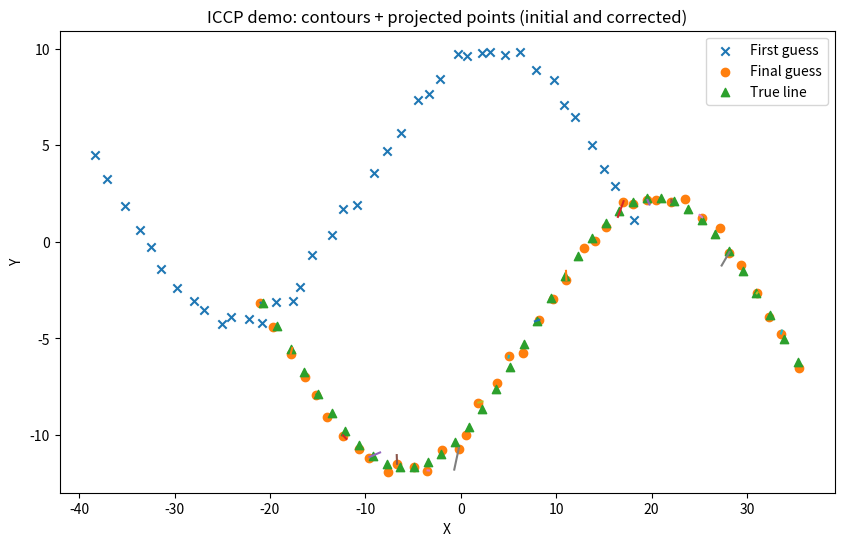
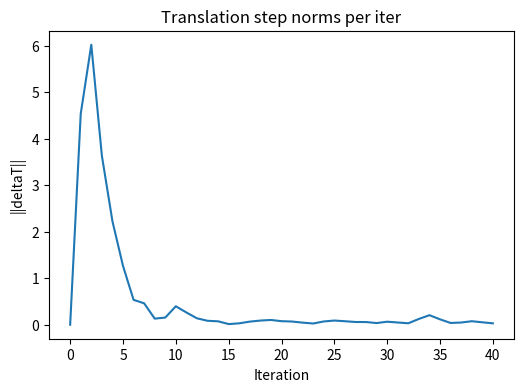

Here is the Python script that generated these plots, in order:
# ICCP implementation + demo
# This notebook implements the ICCP algorithm you described:
# - builds a 2D contour map (grid)
# - computes contour lines for many levels (matplotlib)
# - for each measurement point, finds a matching contour point:
#     * prefer nearest point on precomputed contour lines for the same level (or nearest level)
#     * fallback: use gradient-based projection (Newton-like) to move the point to the isocontour
# - computes optimal translation (mean of q - p') and iterates until convergence
#
# The demo generates a synthetic terrain with multiple Gaussian hills, simulates measurements
# taken along a path (with a true translation applied), adds noise, and recovers the translation.
#
# Notes:
# - Uses matplotlib to extract contour paths.
# - Uses scipy.spatial.cKDTree when available; otherwise falls back to numpy brute-force search.
# - Plots: contour map, measured points before/after correction, matched correspondences,
#   and translation norm per iteration.
#
# Run this cell to execute the demo and observe results.

import numpy as np
import matplotlib.pyplot as plt

try:
    from scipy.spatial import cKDTree as KDTree
    KD_AVAILABLE = True
except Exception:
    KD_AVAILABLE = False


def make_contour_map(xmin=-50, xmax=50, ymin=-50, ymax=50, nx=301, ny=301, seed=0):
    rng = np.random.RandomState(seed)
    xs = np.linspace(xmin, xmax, nx)
    ys = np.linspace(ymin, ymax, ny)
    X, Y = np.meshgrid(xs, ys)
    Z = np.zeros_like(X)
    centers = [(-20, -10), (10, -5), (15, 20), (-5, 25)]
    amps = [30, 20, 40, -25]
    sigmas = [8, 6, 10, 12]
    for c, a, s in zip(centers, amps, sigmas):
        Z += a * np.exp(-(((X-c[0])**2 + (Y-c[1])**2) / (2*s*s)))
    Z += 0.2 * X + 0.1 * Y + 3.0 * np.sin(0.15 * X) * np.cos(0.12 * Y)
    Z += 0.5 * rng.normal(size=Z.shape)
    return xs, ys, Z


def extract_contour_points(xs, ys, Z, levels_count=80):
    levels = np.linspace(np.min(Z), np.max(Z), levels_count)
    cs = plt.contour(xs, ys, Z, levels=levels)
    contour_points = {}
    for i, level in enumerate(cs.levels):
        pts = []
        coll = cs.collections[i]
        for path in coll.get_paths():
            v = path.vertices
            if v.size:
                pts.append(v)
        if pts:
            contour_points[level] = np.vstack(pts)
    plt.clf()
    return contour_points


def build_level_kdtrees(contour_points):
    kd = {}
    for level, pts in contour_points.items():
        if KD_AVAILABLE and pts.shape[0] > 0:
            kd[level] = KDTree(pts)
        else:
            kd[level] = pts
    return kd


def bilinear_interpolate(xs, ys, Z, xq, yq):
    xq = np.array(xq)
    yq = np.array(yq)
    dx = xs[1] - xs[0]
    dy = ys[1] - ys[0]
    ix = (xq - xs[0]) / dx
    iy = (yq - ys[0]) / dy
    ix0 = np.floor(ix).astype(int)
    iy0 = np.floor(iy).astype(int)
    ix0 = np.clip(ix0, 0, len(xs)-2)
    iy0 = np.clip(iy0, 0, len(ys)-2)
    tx = (ix - ix0)
    ty = (iy - iy0)
    z00 = Z[iy0, ix0]
    z10 = Z[iy0, ix0+1]
    z01 = Z[iy0+1, ix0]
    z11 = Z[iy0+1, ix0+1]
    z = (1-tx)*(1-ty)*z00 + tx*(1-ty)*z10 + (1-tx)*ty*z01 + tx*ty*z11
    return z


def interp_grad_from_precomputed(xs, ys, dz_dx, dz_dy, xq, yq):
    gx = bilinear_interpolate(xs, ys, dz_dx, xq, yq)
    gy = bilinear_interpolate(xs, ys, dz_dy, xq, yq)
    return gx, gy


def project_point_to_isocontour_gradient(xs, ys, Z, dz_dx, dz_dy, point, z_target, max_iter=20, tol=1e-3):
    q = np.array(point, dtype=float)
    for _ in range(max_iter):
        fval = bilinear_interpolate(xs, ys, Z, q[0], q[1])
        residual = z_target - fval
        if abs(residual) < tol:
            break
        gx, gy = interp_grad_from_precomputed(xs, ys, dz_dx, dz_dy, q[0], q[1])
        gnorm2 = gx*gx + gy*gy
        if gnorm2 < 1e-8:
            break
        step = np.array([gx, gy]) * (residual / gnorm2)
        q = q + step
    final_res = z_target - bilinear_interpolate(xs, ys, Z, q[0], q[1])
    return q, final_res


def find_nearest_contour_level(contour_points, desired_level):
    if len(contour_points)==0:
        return None
    levels = np.array(list(contour_points.keys()))
    idx = np.argmin(np.abs(levels - desired_level))
    return levels[idx]


def find_nearest_on_contour_kdtree_or_bruteforce(contour_points, kdtrees, level, point):
    if level not in contour_points:
        return None, np.inf
    pts = contour_points[level]
    if KD_AVAILABLE and isinstance(kdtrees.get(level, None), KDTree):
        d, idx = kdtrees[level].query(point)
        return pts[idx], d
    else:
        d2 = np.sum((pts - point)**2, axis=1)
        idx = np.argmin(d2)
        return pts[idx], np.sqrt(d2[idx])


def iccp(xs, ys, Z, P, T0=np.array([0.0,0.0]), eps=1e-3, max_iter=40, verbose=True):
    contour_points = extract_contour_points(xs, ys, Z, levels_count=100)
    kdtrees = build_level_kdtrees(contour_points)
    # Precompute gradients once
    dz_dy, dz_dx = np.gradient(Z, ys, xs)  # shape matches Z

    T = np.array(T0, dtype=float)
    history = [T.copy()]
    matched_history = []

    for k in range(max_iter):
        projected = P[:, :2] + T
        matched_q = np.zeros_like(projected)
        valid_mask = np.zeros(len(P), dtype=bool)
        for i, (pprime, zi) in enumerate(zip(projected, P[:,2])):
            if len(contour_points)==0:
                # fallback to gradient-only projection
                q, res = project_point_to_isocontour_gradient(xs, ys, Z, dz_dx, dz_dy, pprime, zi)
                matched_q[i] = q
                valid_mask[i] = True
                continue
            nearest_level = find_nearest_contour_level(contour_points, zi)
            q_candidate, d_candidate = find_nearest_on_contour_kdtree_or_bruteforce(contour_points, kdtrees, nearest_level, pprime)
            # Attempt gradient projection from pprime
            q_proj, res = project_point_to_isocontour_gradient(xs, ys, Z, dz_dx, dz_dy, pprime, zi, max_iter=12, tol=1e-3)
            if abs(res) < 5e-2:
                matched_q[i] = q_proj
                valid_mask[i] = True
            else:
                if q_candidate is not None:
                    matched_q[i] = q_candidate
                    valid_mask[i] = True
                else:
                    valid_mask[i] = False

        if np.sum(valid_mask) < 3:
            if verbose:
                print("Too few matches; stopping.")
            break

        q_valid = matched_q[valid_mask]
        pprime_valid = projected[valid_mask]
        deltaT = np.mean(q_valid - pprime_valid, axis=0)
        T = T + deltaT
        history.append(T.copy())
        matched_history.append((pprime_valid.copy(), q_valid.copy()))
        if verbose:
            print(f"Iter {k+1}: deltaT = {deltaT}, ||deltaT|| = {np.linalg.norm(deltaT):.6f}, matches = {len(q_valid)}")
        if np.linalg.norm(deltaT) < eps:
            if verbose:
                print("Converged.")
            break
    return T, np.array(history), matched_history


if __name__ == '__main__':
    # Demo with fewer points for speed
    xs, ys, Z = make_contour_map(nx=301, ny=301, seed=1)

    # generate path and samples
    t = np.linspace(-28, 28, 40)  # fewer points
    true_path = np.vstack((t, 7.0 * np.sin(0.12 * t))).T
    T_true = np.array([7.3, -4.7])                  # 预设的偏移量
    z_samples = bilinear_interpolate(xs, ys, Z, true_path[:, 0] + T_true[0], true_path[:, 1] + T_true[1])
    z_noisy = z_samples + 0.4 * np.random.randn(len(z_samples))
    pos_noisy = true_path + 0.3 * np.random.randn(*true_path.shape)
    P = np.column_stack((pos_noisy, z_noisy))       # 实际获取的数据，位置是有偏的，测得的地形数据存在一定噪声

    T0 = np.array([-10.0, 3.0])
    T_est, history, matched = iccp(xs, ys, Z, P, T0=T0, eps=1e-3, max_iter=40, verbose=True)

    print("\nTrue translation:", T_true)
    print("Initial guess:", T0)
    print("Estimated translation:", T_est)
    print("Error (est - true):", T_est - T_true)

    # Plot results
    fig = plt.figure(figsize=(10, 6))
    ax = fig.add_subplot(1, 1, 1)
    # levels = np.linspace(np.min(Z), np.max(Z), 40)
    # ax.contour(xs, ys, Z, levels=levels)
    proj_initial = P[:, :2] + T0
    proj_est = P[:, :2] + T_est
    proj_true = np.vstack((true_path[:, 0] + T_true[0], true_path[:, 1] + T_true[1])).T
    ax.scatter(proj_initial[:, 0], proj_initial[:, 1], marker='x', label='First guess')
    ax.scatter(proj_est[:, 0], proj_est[:, 1], marker='o', label='Final guess')
    ax.scatter(proj_true[:, 0], proj_true[:, 1], marker='^', label='True line')
    if len(matched) > 0:
        pprime_valid, q_valid = matched[-1]
        for pp, qq in zip(pprime_valid[::2], q_valid[::2]):
            ax.plot([pp[0], qq[0]], [pp[1], qq[1]])
    ax.set_title("ICCP demo: contours + projected points (initial and corrected)")
    ax.set_xlabel("X");
    ax.set_ylabel("Y")
    plt.legend()
    plt.show()

    fig2 = plt.figure(figsize=(6, 4))
    ax2 = fig2.add_subplot(1, 1, 1)
    deltas = np.linalg.norm(np.diff(history, axis=0, prepend=history[0:1]), axis=1)
    ax2.plot(np.arange(len(history)), deltas)
    ax2.set_xlabel("Iteration");
    ax2.set_ylabel("||deltaT||");
    ax2.set_title("Translation step norms per iter")
    plt.show()

    print("Translation history:")
    for i, h in enumerate(history):
        print(f" Iter {i}: T = [{h[0]:.4f}, {h[1]:.4f}]")
